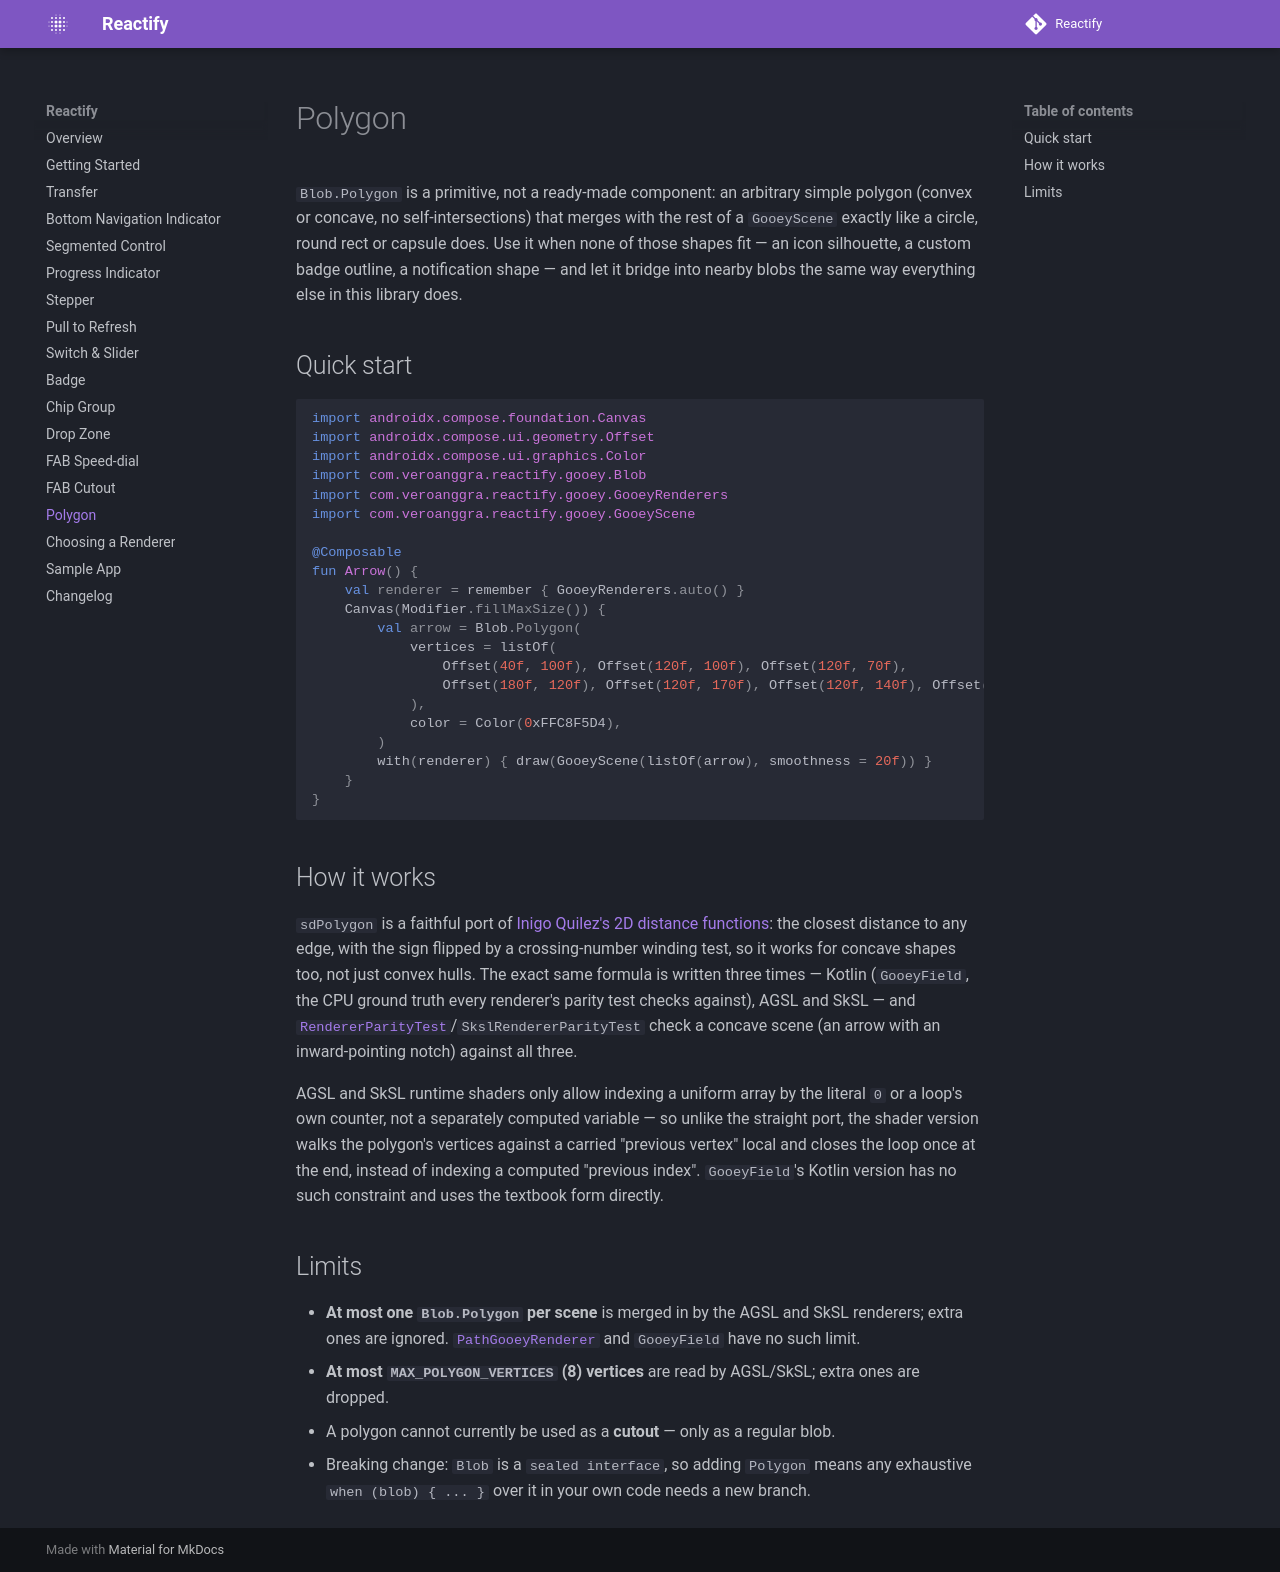

repository: veroanggraa/Reactify · page: polygon/index.html · generator: mkdocs

# Polygon

`Blob.Polygon` is a primitive, not a ready-made component: an arbitrary simple polygon (convex or
concave, no self-intersections) that merges with the rest of a `GooeyScene` exactly like a circle,
round rect or capsule does. Use it when none of those shapes fit — an icon silhouette, a custom
badge outline, a notification shape — and let it bridge into nearby blobs the same way everything
else in this library does.

## Quick start

```kotlin
import androidx.compose.foundation.Canvas
import androidx.compose.ui.geometry.Offset
import androidx.compose.ui.graphics.Color
import com.veroanggra.reactify.gooey.Blob
import com.veroanggra.reactify.gooey.GooeyRenderers
import com.veroanggra.reactify.gooey.GooeyScene

@Composable
fun Arrow() {
    val renderer = remember { GooeyRenderers.auto() }
    Canvas(Modifier.fillMaxSize()) {
        val arrow = Blob.Polygon(
            vertices = listOf(
                Offset(40f, 100f), Offset(120f, 100f), Offset(120f, 70f),
                Offset(180f, 120f), Offset(120f, 170f), Offset(120f, 140f), Offset(40f, 140f),
            ),
            color = Color(0xFFC8F5D4),
        )
        with(renderer) { draw(GooeyScene(listOf(arrow), smoothness = 20f)) }
    }
}
```

## How it works

`sdPolygon` is a faithful port of
[Inigo Quilez's 2D distance functions](https://iquilezles.org/articles/distfunctions2d/): the
closest distance to any edge, with the sign flipped by a crossing-number winding test, so it works
for concave shapes too, not just convex hulls. The exact same formula is written three times —
Kotlin (`GooeyField`, the CPU ground truth every renderer's parity test checks against), AGSL and
SkSL — and [`RendererParityTest`](renderers.md)/`SkslRendererParityTest` check a concave scene
(an arrow with an inward-pointing notch) against all three.

AGSL and SkSL runtime shaders only allow indexing a uniform array by the literal `0` or a loop's
own counter, not a separately computed variable — so unlike the straight port, the shader version
walks the polygon's vertices against a carried "previous vertex" local and closes the loop once at
the end, instead of indexing a computed "previous index". `GooeyField`'s Kotlin version has no such
constraint and uses the textbook form directly.

## Limits

- **At most one `Blob.Polygon` per scene** is merged in by the AGSL and SkSL renderers; extra ones
  are ignored. [`PathGooeyRenderer`](renderers.md) and `GooeyField` have no such limit.
- **At most `MAX_POLYGON_VERTICES` (8) vertices** are read by AGSL/SkSL; extra ones are dropped.
- A polygon cannot currently be used as a **cutout** — only as a regular blob.
- Breaking change: `Blob` is a `sealed interface`, so adding `Polygon` means any exhaustive
  `when (blob) { ... }` over it in your own code needs a new branch.
